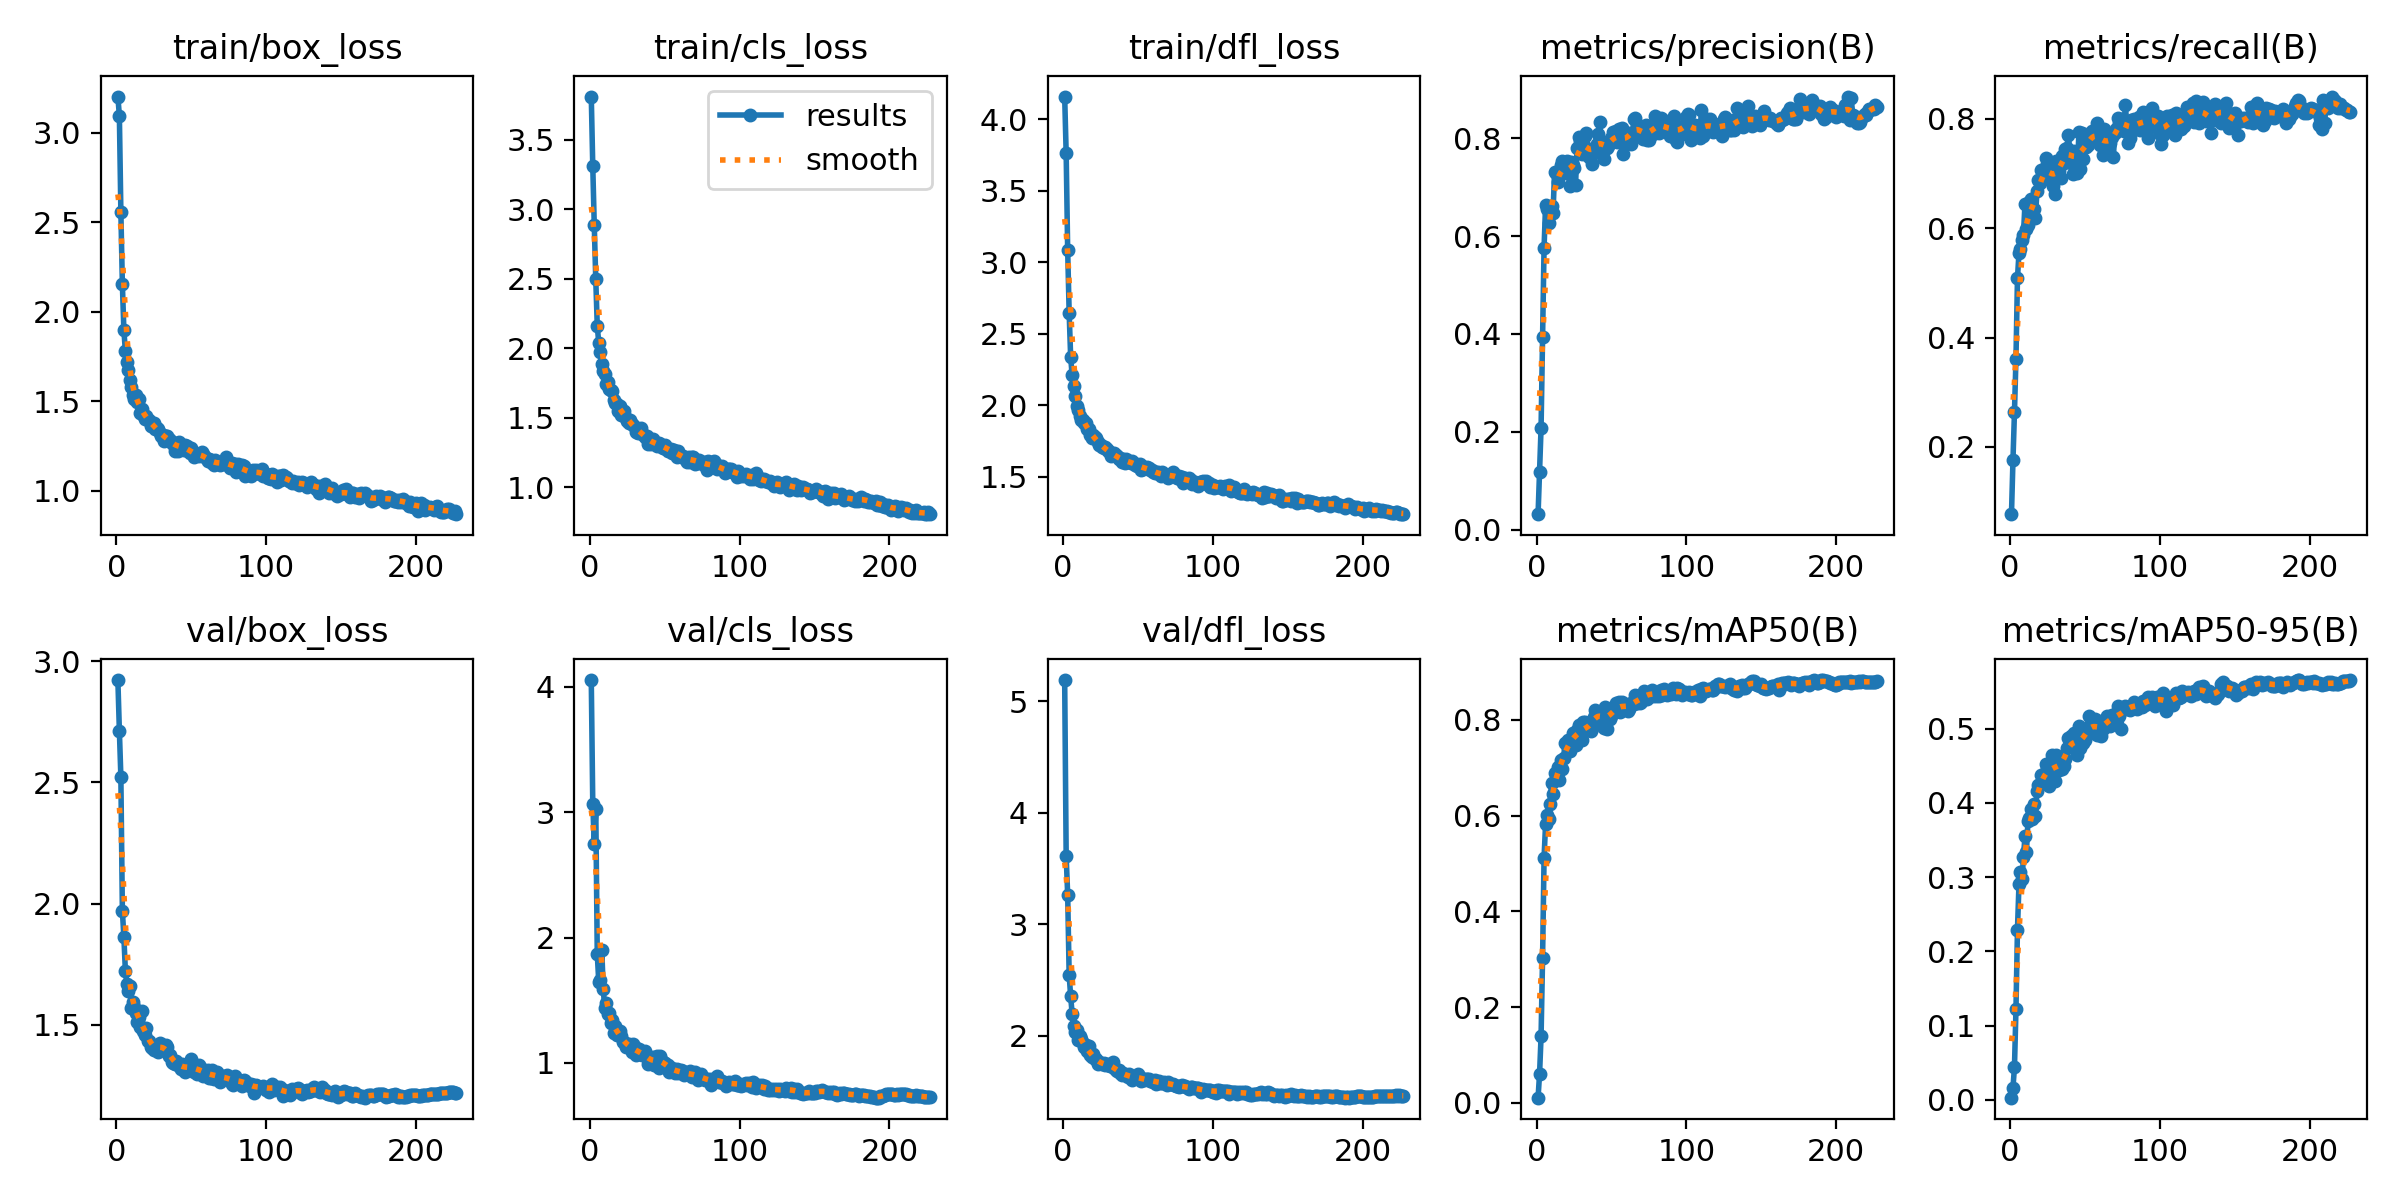

Data behind this chart, as committed beside it:
epoch, train/box_loss, train/cls_loss, train/dfl_loss, metrics/precision(B), metrics/recall(B), metrics/mAP50(B), metrics/mAP50-95(B), val/box_loss, val/cls_loss, val/dfl_loss, lr/pg0, lr/pg1, lr/pg2
1, 3.201, 3.809, 4.159, 0.03159, 0.07682, 0.01064, 0.00308, 2.922, 4.054, 5.193, 0.003318, 0.003318, 0.003318
2, 3.094, 3.307, 3.761, 0.1185, 0.176, 0.06072, 0.01644, 2.714, 3.065, 3.612, 0.006629, 0.006629, 0.006629
3, 2.556, 2.882, 3.086, 0.208, 0.264, 0.1386, 0.04445, 2.523, 2.747, 3.265, 0.009918, 0.009918, 0.009918
4, 2.154, 2.493, 2.646, 0.394, 0.3614, 0.3028, 0.1224, 1.971, 3.029, 2.542, 0.009901, 0.009901, 0.009901
5, 1.899, 2.16, 2.336, 0.5767, 0.5084, 0.5117, 0.2294, 1.863, 1.868, 2.351, 0.009868, 0.009868, 0.009868
6, 1.781, 2.035, 2.21, 0.6629, 0.5545, 0.5818, 0.2902, 1.724, 1.648, 2.192, 0.009835, 0.009835, 0.009835
7, 1.721, 1.969, 2.135, 0.6558, 0.5615, 0.6003, 0.3067, 1.669, 1.661, 2.089, 0.009802, 0.009802, 0.009802
8, 1.677, 1.885, 2.063, 0.6276, 0.5782, 0.5937, 0.2974, 1.641, 1.903, 2.03, 0.009769, 0.009769, 0.009769
9, 1.62, 1.837, 1.994, 0.651, 0.588, 0.6234, 0.3268, 1.661, 1.586, 2.053, 0.009736, 0.009736, 0.009736
10, 1.581, 1.815, 1.971, 0.6607, 0.6445, 0.6678, 0.3553, 1.571, 1.438, 1.961, 0.009703, 0.009703, 0.009703
11, 1.533, 1.739, 1.927, 0.6481, 0.5992, 0.6461, 0.3338, 1.596, 1.476, 1.999, 0.00967, 0.00967, 0.00967
12, 1.511, 1.759, 1.896, 0.7317, 0.6057, 0.6893, 0.3757, 1.575, 1.392, 1.968, 0.009637, 0.009637, 0.009637
13, 1.534, 1.706, 1.899, 0.7297, 0.6485, 0.6872, 0.3799, 1.55, 1.402, 1.93, 0.009604, 0.009604, 0.009604
14, 1.494, 1.7, 1.875, 0.71, 0.6536, 0.7007, 0.392, 1.514, 1.318, 1.895, 0.009571, 0.009571, 0.009571
15, 1.512, 1.689, 1.877, 0.7272, 0.6254, 0.6752, 0.3788, 1.532, 1.342, 1.915, 0.009538, 0.009538, 0.009538
16, 1.434, 1.623, 1.832, 0.7454, 0.6355, 0.7158, 0.3986, 1.49, 1.238, 1.857, 0.009505, 0.009505, 0.009505
17, 1.46, 1.605, 1.837, 0.7533, 0.6187, 0.6963, 0.3826, 1.559, 1.297, 1.905, 0.009472, 0.009472, 0.009472
18, 1.426, 1.6, 1.795, 0.7398, 0.6676, 0.7196, 0.4159, 1.474, 1.223, 1.821, 0.009439, 0.009439, 0.009439
19, 1.402, 1.547, 1.77, 0.7295, 0.6885, 0.7524, 0.4246, 1.458, 1.221, 1.803, 0.009406, 0.009406, 0.009406
20, 1.42, 1.58, 1.791, 0.7545, 0.6823, 0.7472, 0.4248, 1.486, 1.255, 1.832, 0.009373, 0.009373, 0.009373
21, 1.397, 1.518, 1.775, 0.7361, 0.7067, 0.7575, 0.437, 1.435, 1.215, 1.786, 0.00934, 0.00934, 0.00934
22, 1.397, 1.543, 1.773, 0.7035, 0.6941, 0.734, 0.4342, 1.433, 1.164, 1.787, 0.009307, 0.009307, 0.009307
23, 1.363, 1.546, 1.742, 0.7522, 0.6969, 0.7563, 0.4364, 1.41, 1.166, 1.748, 0.009274, 0.009274, 0.009274
24, 1.364, 1.494, 1.726, 0.7451, 0.7277, 0.7719, 0.4529, 1.405, 1.128, 1.759, 0.009241, 0.009241, 0.009241
25, 1.379, 1.477, 1.726, 0.7389, 0.7179, 0.7718, 0.4474, 1.395, 1.151, 1.749, 0.009208, 0.009208, 0.009208
26, 1.346, 1.463, 1.708, 0.7036, 0.6983, 0.7474, 0.4234, 1.402, 1.153, 1.746, 0.009175, 0.009175, 0.009175
27, 1.352, 1.485, 1.702, 0.781, 0.7173, 0.7795, 0.4502, 1.409, 1.126, 1.749, 0.009142, 0.009142, 0.009142
28, 1.347, 1.452, 1.707, 0.8032, 0.6885, 0.7892, 0.4646, 1.39, 1.085, 1.738, 0.009109, 0.009109, 0.009109
29, 1.321, 1.449, 1.692, 0.7947, 0.6774, 0.7627, 0.4418, 1.426, 1.148, 1.747, 0.009076, 0.009076, 0.009076
30, 1.305, 1.43, 1.681, 0.7679, 0.6634, 0.7577, 0.4291, 1.407, 1.13, 1.732, 0.009043, 0.009043, 0.009043
31, 1.313, 1.396, 1.676, 0.7913, 0.7221, 0.7954, 0.4644, 1.416, 1.061, 1.725, 0.00901, 0.00901, 0.00901
32, 1.279, 1.387, 1.648, 0.8056, 0.7179, 0.7953, 0.4536, 1.41, 1.074, 1.729, 0.008977, 0.008977, 0.008977
33, 1.304, 1.411, 1.657, 0.8104, 0.7046, 0.7859, 0.4448, 1.419, 1.112, 1.76, 0.008944, 0.008944, 0.008944
34, 1.309, 1.423, 1.667, 0.7691, 0.6927, 0.7779, 0.4493, 1.409, 1.095, 1.706, 0.008911, 0.008911, 0.008911
35, 1.288, 1.385, 1.651, 0.7626, 0.7312, 0.7813, 0.4459, 1.371, 1.062, 1.689, 0.008878, 0.008878, 0.008878
36, 1.286, 1.372, 1.643, 0.7723, 0.7201, 0.7765, 0.4491, 1.375, 1.065, 1.678, 0.008845, 0.008845, 0.008845
37, 1.268, 1.36, 1.628, 0.7473, 0.7444, 0.7829, 0.4586, 1.346, 1.098, 1.686, 0.008812, 0.008812, 0.008812
38, 1.26, 1.367, 1.631, 0.7708, 0.7468, 0.8052, 0.4742, 1.343, 1.053, 1.666, 0.008779, 0.008779, 0.008779
39, 1.225, 1.313, 1.605, 0.7826, 0.771, 0.8207, 0.4881, 1.339, 0.9936, 1.647, 0.008746, 0.008746, 0.008746
40, 1.265, 1.323, 1.628, 0.7883, 0.7374, 0.8116, 0.4817, 1.351, 1.024, 1.659, 0.008713, 0.008713, 0.008713
41, 1.225, 1.311, 1.595, 0.8084, 0.7187, 0.8172, 0.4898, 1.338, 1.007, 1.648, 0.00868, 0.00868, 0.00868
42, 1.276, 1.349, 1.624, 0.8343, 0.6983, 0.8138, 0.4758, 1.33, 1.051, 1.647, 0.008647, 0.008647, 0.008647
43, 1.244, 1.315, 1.606, 0.7911, 0.7416, 0.8156, 0.4943, 1.318, 0.9837, 1.629, 0.008614, 0.008614, 0.008614
44, 1.253, 1.314, 1.608, 0.7678, 0.7346, 0.7974, 0.4731, 1.338, 1.015, 1.65, 0.008581, 0.008581, 0.008581
45, 1.227, 1.298, 1.599, 0.757, 0.7005, 0.7834, 0.4641, 1.331, 1.057, 1.638, 0.008548, 0.008548, 0.008548
46, 1.255, 1.319, 1.611, 0.7898, 0.7751, 0.8261, 0.5033, 1.307, 0.9631, 1.603, 0.008515, 0.008515, 0.008515
47, 1.248, 1.311, 1.595, 0.7812, 0.7081, 0.7817, 0.4743, 1.318, 1.056, 1.627, 0.008482, 0.008482, 0.008482
48, 1.223, 1.291, 1.585, 0.7833, 0.7737, 0.8233, 0.4868, 1.319, 1.017, 1.624, 0.008449, 0.008449, 0.008449
49, 1.212, 1.279, 1.574, 0.7927, 0.7264, 0.802, 0.4812, 1.334, 1.01, 1.624, 0.008416, 0.008416, 0.008416
50, 1.24, 1.304, 1.585, 0.8003, 0.75, 0.8073, 0.4841, 1.361, 0.9966, 1.653, 0.008383, 0.008383, 0.008383
51, 1.217, 1.277, 1.587, 0.8121, 0.7484, 0.8173, 0.4988, 1.319, 0.9873, 1.626, 0.00835, 0.00835, 0.00835
52, 1.19, 1.257, 1.55, 0.7959, 0.7528, 0.8172, 0.4924, 1.307, 0.9875, 1.589, 0.008317, 0.008317, 0.008317
53, 1.202, 1.274, 1.552, 0.8144, 0.7598, 0.8358, 0.5168, 1.311, 0.9306, 1.611, 0.008284, 0.008284, 0.008284
54, 1.198, 1.272, 1.565, 0.7929, 0.7701, 0.8252, 0.5074, 1.298, 0.9527, 1.596, 0.008251, 0.008251, 0.008251
55, 1.197, 1.247, 1.562, 0.8191, 0.7779, 0.8377, 0.5029, 1.336, 0.9594, 1.609, 0.008218, 0.008218, 0.008218
56, 1.206, 1.269, 1.568, 0.7917, 0.7668, 0.8171, 0.5007, 1.328, 0.9426, 1.609, 0.008185, 0.008185, 0.008185
57, 1.216, 1.253, 1.565, 0.8217, 0.7723, 0.8374, 0.5124, 1.317, 0.92, 1.609, 0.008152, 0.008152, 0.008152
58, 1.205, 1.219, 1.548, 0.7676, 0.7919, 0.825, 0.4913, 1.289, 0.95, 1.589, 0.008119, 0.008119, 0.008119
59, 1.188, 1.259, 1.549, 0.8015, 0.7682, 0.8333, 0.5109, 1.294, 0.9228, 1.591, 0.008086, 0.008086, 0.008086
60, 1.181, 1.225, 1.531, 0.7938, 0.7529, 0.8257, 0.4975, 1.303, 0.9246, 1.586, 0.008053, 0.008053, 0.008053
... 167 more rows
